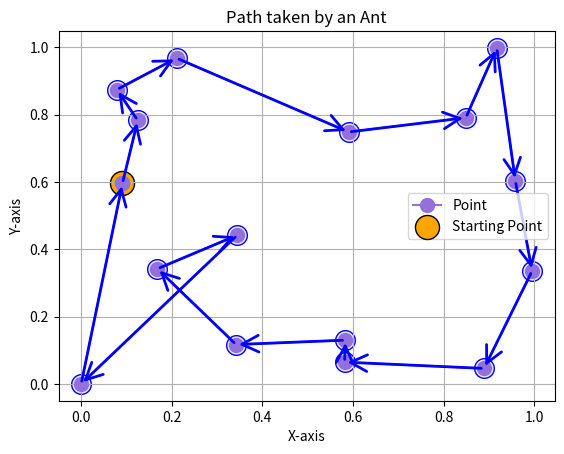

This figure's Python source:
from math import sqrt
from random import randint, choices, random
import matplotlib.pyplot as plt
import time

# Points and starting configuration
points = {
    'A': (0, 0),
}

starting_point = 'A'

# Generate random points
for i in range(15):
    points.update({str(i): (random(), random())})

alpha = 1
beta = 4

##########################

num_ants = len(points)
iterations = 250
evaporation_rate = 0.5
pheromone_deposit = 1

###########################

# initialize pheromone dictionary
pheromones = {(i, j): 1 for i in points for j in points if i != j}
time_start = time.time()

def distance(point1, point2):
    x1, y1 = point1
    x2, y2 = point2
    return sqrt(((x2 - x1) ** 2) + ((y2 - y1) ** 2))

def calculate_parameter(point_a, point_b, alpha, beta):
    pheromone_level = pheromones[(point_a, point_b)]
    dist = distance(points[point_a], points[point_b])
    return (pheromone_level ** alpha) * ((1 / dist) ** beta)

def update_pheromones(ant_path):
    path_length = sum([distance(points[ant_path[i]], points[ant_path[i+1]]) for i in range(len(ant_path) - 1)])
    for i in range(len(ant_path) - 1):
        pheromones[(ant_path[i], ant_path[i+1])] += pheromone_deposit / path_length
        pheromones[(ant_path[i+1], ant_path[i])] += pheromone_deposit / path_length  # Assume symmetric paths

def evaporate_pheromones():
    for key in pheromones:
        pheromones[key] *= (1 - evaporation_rate)

def ant_colony(num_iterations, starting_point):
    for i in range(num_iterations):
        for j in range(num_ants):
            available_points = list(points.keys())
            current_point = choices(available_points)[0]  # Random starting point
            ant_path = [current_point]
            available_points.remove(current_point)

            while available_points:
                parameters = [calculate_parameter(current_point, point, alpha, beta) for point in available_points]
                next_point = choices(available_points, weights=parameters)[0]
                ant_path.append(next_point)
                available_points.remove(next_point)
                current_point = next_point

            ant_path.append(ant_path[0])  # Return to start
            update_pheromones(ant_path)

        evaporate_pheromones()

    return ant_path


##############################################################


def draw_graph(points, path):
    path_coords = [points[node] for node in path]

    # Extract x and y coordinates from the path
    path_x, path_y = zip(*path_coords)

    # Plot the connected points
    plt.plot(path_x + (path_x[0],), path_y + (path_y[0],), color='mediumpurple', marker='o', linestyle='-',
             markersize=10, label="Point")

    # Annotate the points with their labels and arrows
    for i in range(len(path) - 1):
        plt.annotate("", xy=path_coords[i + 1], xytext=path_coords[i],
                     arrowprops=dict(arrowstyle='->', color='blue', mutation_scale=30, linewidth=2))

    # Highlight the starting point in orange
    start_point = path_coords[0]
    plt.scatter(*start_point, color='orange', edgecolors='black', marker='o', s=300, label='Starting Point')

    for i in range(1, len(path_coords) - 1):
        plt.scatter(*path_coords[i], color='lavender', edgecolors='blue', marker='o', s=200)

    plt.xlabel('X-axis')
    plt.ylabel('Y-axis')
    plt.title('Path taken by an Ant')

    plt.grid(True)
    plt.legend()
    plt.show()

##############################################################



if __name__ == "__main__":
    path = ant_colony(iterations, starting_point)
    print(path)
    time_end = time.time()
    print(time_end - time_start)
    draw_graph(points, path)
